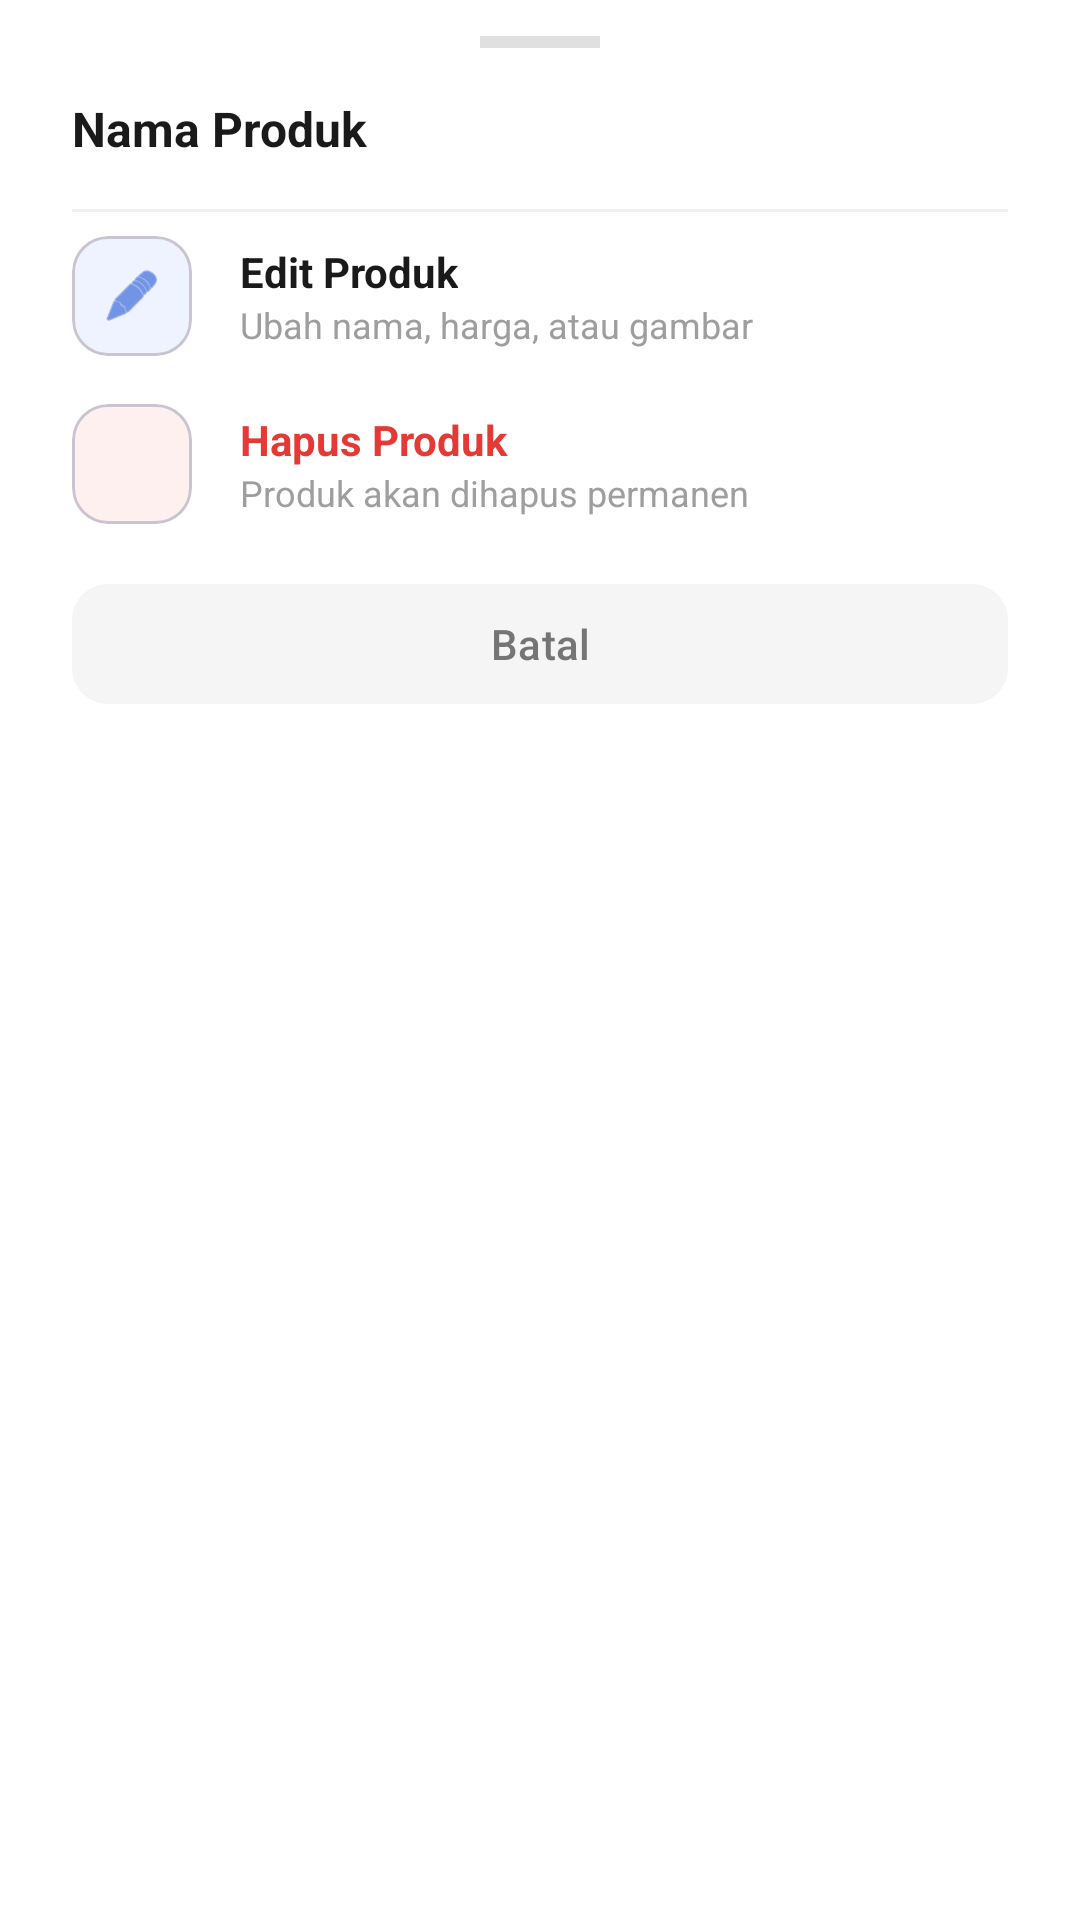

Layout XML and referenced resources for this Android screen:
<!-- AndroidManifest.xml: application theme Theme.KasirPro -->
<!-- res/layout/bottom_sheet_produk_opsi.xml -->
<?xml version="1.0" encoding="utf-8"?>
<LinearLayout
    xmlns:android="http://schemas.android.com/apk/res/android"
    xmlns:app="http://schemas.android.com/apk/res-auto"
    android:layout_width="match_parent"
    android:layout_height="wrap_content"
    android:orientation="vertical"
    android:background="@android:color/white"
    android:paddingBottom="24dp">

    
    <View
        android:layout_width="40dp"
        android:layout_height="4dp"
        android:layout_gravity="center_horizontal"
        android:layout_marginTop="12dp"
        android:layout_marginBottom="8dp"
        android:background="#E0E0E0"
        android:backgroundTint="#E0E0E0" />

    
    <TextView
        android:id="@+id/tvNamaProdukSheet"
        android:layout_width="match_parent"
        android:layout_height="wrap_content"
        android:paddingHorizontal="24dp"
        android:paddingTop="8dp"
        android:paddingBottom="16dp"
        android:text="Nama Produk"
        android:textColor="#1A1A1A"
        android:textSize="16sp"
        android:textStyle="bold" />

    
    <View
        android:layout_width="match_parent"
        android:layout_height="1dp"
        android:background="#F0F0F0"
        android:layout_marginHorizontal="24dp" />

    
    <LinearLayout
        android:id="@+id/btnSheetEdit"
        android:layout_width="match_parent"
        android:layout_height="56dp"
        android:gravity="center_vertical"
        android:orientation="horizontal"
        android:paddingHorizontal="24dp"
        android:background="?attr/selectableItemBackground"
        android:clickable="true"
        android:focusable="true">

        <com.google.android.material.card.MaterialCardView
            android:layout_width="40dp"
            android:layout_height="40dp"
            app:cardCornerRadius="12dp"
            app:cardElevation="0dp"
            app:cardBackgroundColor="#EEF3FF">

            <ImageView
                android:layout_width="match_parent"
                android:layout_height="match_parent"
                android:padding="10dp"
                android:src="@android:drawable/ic_menu_edit"
                app:tint="#2155D3" />
        </com.google.android.material.card.MaterialCardView>

        <LinearLayout
            android:layout_width="0dp"
            android:layout_height="wrap_content"
            android:layout_weight="1"
            android:layout_marginStart="16dp"
            android:orientation="vertical">

            <TextView
                android:layout_width="wrap_content"
                android:layout_height="wrap_content"
                android:text="Edit Produk"
                android:textColor="#1A1A1A"
                android:textSize="14sp"
                android:textStyle="bold" />

            <TextView
                android:layout_width="wrap_content"
                android:layout_height="wrap_content"
                android:text="Ubah nama, harga, atau gambar"
                android:textColor="#9E9E9E"
                android:textSize="12sp" />
        </LinearLayout>

        <ImageView
            android:layout_width="16dp"
            android:layout_height="16dp"
            android:rotation="180"
            android:src="@drawable/baseline_arrow_back_ios_24"
            app:tint="#CCCCCC" />
    </LinearLayout>

    
    <LinearLayout
        android:id="@+id/btnSheetHapus"
        android:layout_width="match_parent"
        android:layout_height="56dp"
        android:gravity="center_vertical"
        android:orientation="horizontal"
        android:paddingHorizontal="24dp"
        android:background="?attr/selectableItemBackground"
        android:clickable="true"
        android:focusable="true">

        <com.google.android.material.card.MaterialCardView
            android:layout_width="40dp"
            android:layout_height="40dp"
            app:cardCornerRadius="12dp"
            app:cardElevation="0dp"
            app:cardBackgroundColor="#FFF0F0">

            <ImageView
                android:layout_width="match_parent"
                android:layout_height="match_parent"
                android:padding="10dp"
                android:src="@drawable/baseline_delete_24"
                app:tint="#E53935" />
        </com.google.android.material.card.MaterialCardView>

        <LinearLayout
            android:layout_width="0dp"
            android:layout_height="wrap_content"
            android:layout_weight="1"
            android:layout_marginStart="16dp"
            android:orientation="vertical">

            <TextView
                android:layout_width="wrap_content"
                android:layout_height="wrap_content"
                android:text="Hapus Produk"
                android:textColor="#E53935"
                android:textSize="14sp"
                android:textStyle="bold" />

            <TextView
                android:layout_width="wrap_content"
                android:layout_height="wrap_content"
                android:text="Produk akan dihapus permanen"
                android:textColor="#9E9E9E"
                android:textSize="12sp" />
        </LinearLayout>

        <ImageView
            android:layout_width="16dp"
            android:layout_height="16dp"
            android:rotation="180"
            android:src="@drawable/baseline_arrow_back_ios_24"
            app:tint="#CCCCCC" />
    </LinearLayout>

    
    <LinearLayout
        android:layout_width="match_parent"
        android:layout_height="wrap_content"
        android:paddingHorizontal="24dp"
        android:paddingTop="8dp">

        <com.google.android.material.button.MaterialButton
            android:id="@+id/btnSheetBatal"
            android:layout_width="match_parent"
            android:layout_height="48dp"
            android:text="Batal"
            android:textColor="#757575"
            android:textSize="14sp"
            app:backgroundTint="#F5F5F5"
            app:cornerRadius="12dp"
            app:elevation="0dp" />
    </LinearLayout>

</LinearLayout>
<!-- resources referenced by this layout -->
<resources>
  <style name="Theme.KasirPro" parent="Base.Theme.KasirPro" />
  <style name="Base.Theme.KasirPro" parent="Theme.Material3.DayNight.NoActionBar">
          <item name="colorPrimary">#2155D3</item>
          <item name="colorOnPrimary">@android:color/white</item>
  
          <item name="android:statusBarColor">@android:color/white</item>
          <item name="android:windowLightStatusBar" tools:targetApi="m">true</item>
      </style>
</resources>
